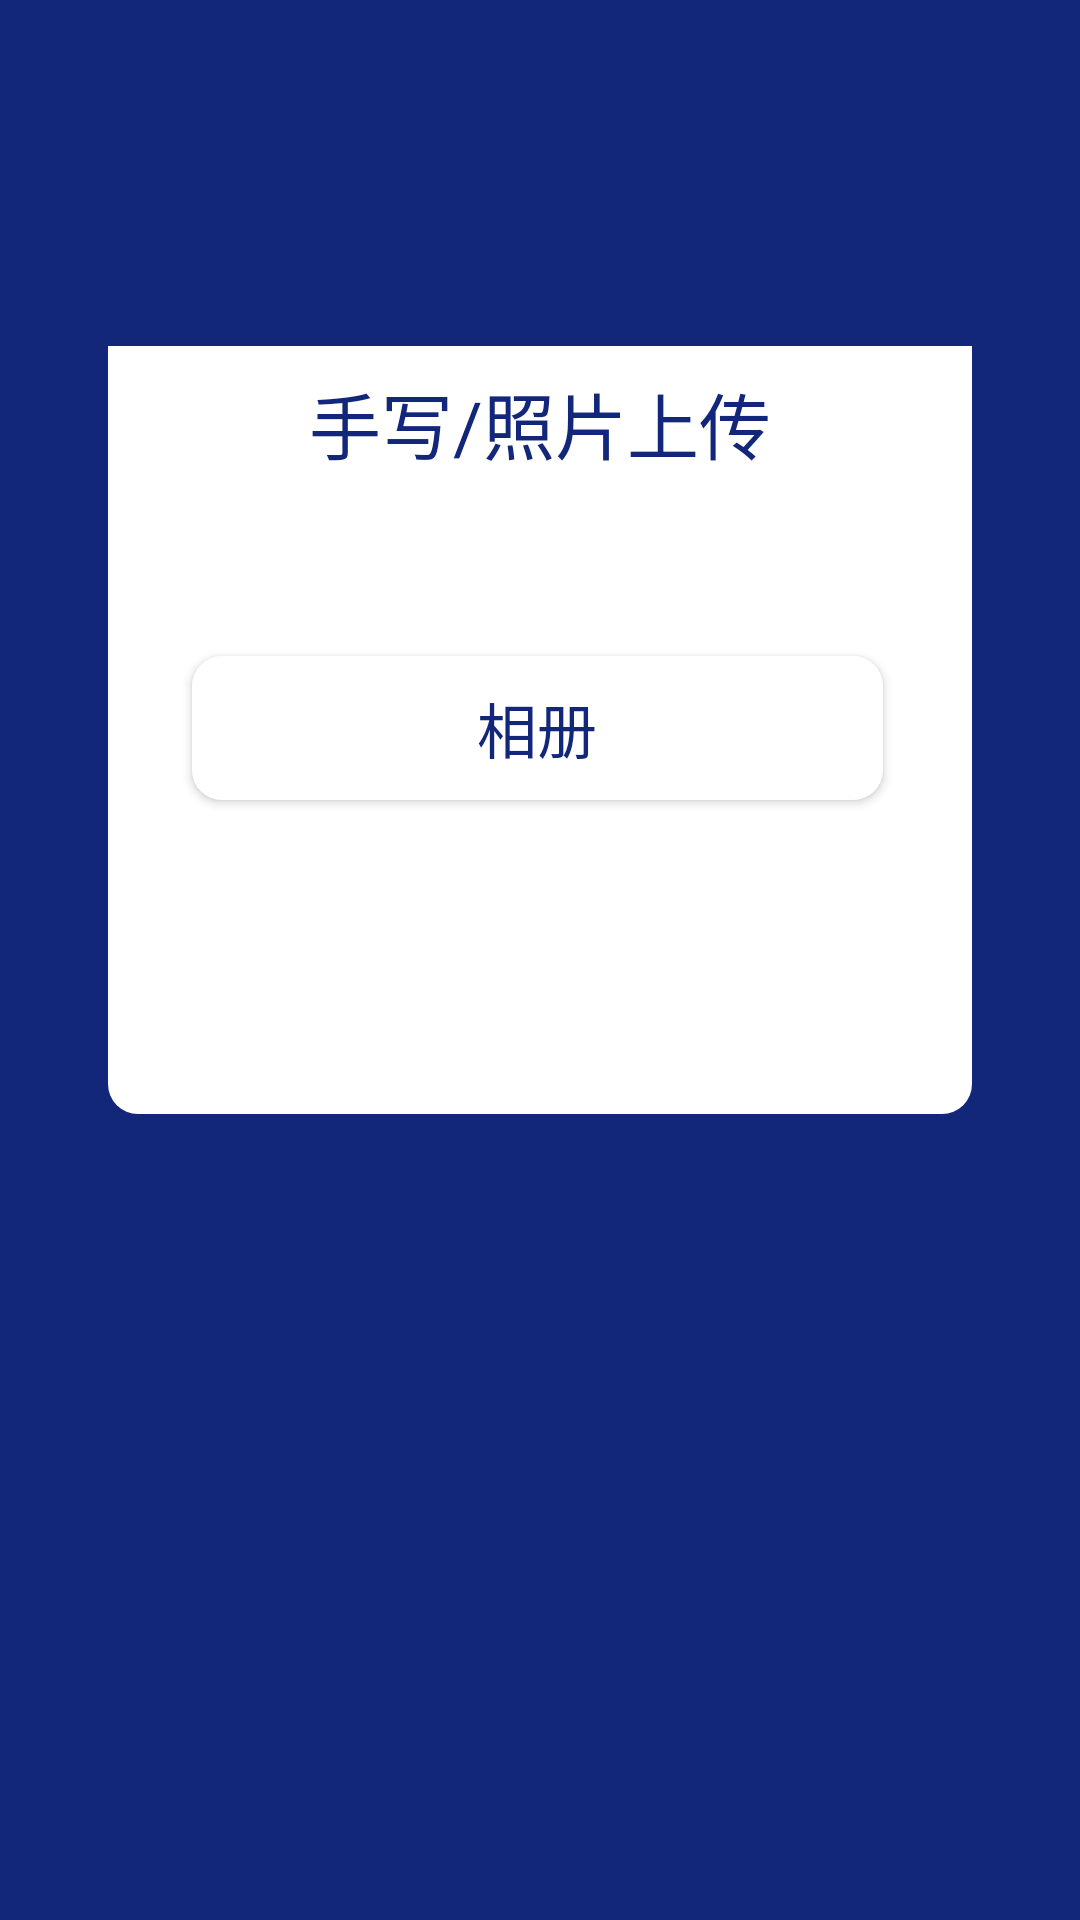

Layout XML and referenced resources for this Android screen:
<!-- AndroidManifest.xml: application theme Theme.VoiceDemo -->
<!-- res/layout/activity_main.xml -->
<?xml version="1.0" encoding="utf-8"?>
<androidx.constraintlayout.widget.ConstraintLayout     xmlns:android="http://schemas.android.com/apk/res/android"
    xmlns:app="http://schemas.android.com/apk/res-auto"
    xmlns:tools="http://schemas.android.com/tools"
    android:layout_width="match_parent"
    android:layout_height="match_parent"
    tools:context="com.example.voicedemo.MainActivity"
    android:background="#13277a">


    <androidx.constraintlayout.widget.ConstraintLayout
        android:layout_width="0dp"
        android:layout_height="0dp"
        app:layout_constraintWidth_percent="0.8"
        app:layout_constraintHeight_percent="0.4"
        android:id="@+id/reportcons1"
        app:layout_constraintTop_toTopOf="parent"
        app:layout_constraintBottom_toBottomOf="parent"
        android:background="@drawable/btnef4"
        app:layout_constraintLeft_toLeftOf="parent"
        app:layout_constraintRight_toRightOf="parent"
        app:layout_constraintVertical_bias="0.3">
        <TextView
            android:id="@+id/albumtext1"
            android:layout_width="match_parent"
            android:layout_height="0dp"
            app:layout_constraintHeight_percent="0.2"
            app:layout_constraintTop_toTopOf="parent"
            android:text="手写/照片上传"
            android:background="#fff"
            android:textSize="24sp"
            android:textColor="#13277a"
            android:gravity="center"/>















        
        <Button
            android:id="@+id/choose_from_album"
            android:layout_width="0dp"
            android:layout_height="wrap_content"
            android:background="@drawable/btnef4"
            android:text="相册"
            android:textColor="#13277a"
            android:textSize="20dp"
            app:layout_constraintBottom_toBottomOf="parent"
            app:layout_constraintHeight_percent="0.3"
            app:layout_constraintHorizontal_bias="0.484"
            app:layout_constraintLeft_toLeftOf="parent"
            app:layout_constraintRight_toRightOf="parent"
            app:layout_constraintTop_toTopOf="parent"
            app:layout_constraintVertical_bias="0.497"
            app:layout_constraintWidth_percent="0.8" />
    </androidx.constraintlayout.widget.ConstraintLayout>
</androidx.constraintlayout.widget.ConstraintLayout>
<!-- resources referenced by this layout -->
<resources>
  <!-- drawable btnef4 (drawable) -->
  <?xml version="1.0" encoding="utf-8"?>
  <ripple xmlns:android="http://schemas.android.com/apk/res/android"
      android:color="#BABCBC"> 
      <item>
          <shape android:shape="rectangle">
              <solid
                  android:color="#fff"/>
              <corners
                  android:radius="10dp"/>
          </shape>
      </item>
  </ripple>
  <style name="Theme.VoiceDemo" parent="Theme.MaterialComponents.DayNight.DarkActionBar">
          
          <item name="colorPrimary">@color/purple_500</item>
          <item name="colorPrimaryVariant">@color/purple_700</item>
          <item name="colorOnPrimary">@color/white</item>
          
          <item name="colorSecondary">@color/teal_200</item>
          <item name="colorSecondaryVariant">@color/teal_700</item>
          <item name="colorOnSecondary">@color/black</item>
          
          <item name="android:statusBarColor">?attr/colorPrimaryVariant</item>
          
      </style>
  <!-- not gathered from this repository: default colours our renderer supplied (Android Studio template values) -->
  <color name="purple_500">#FF6200EE</color>
  <color name="purple_700">#FF3700B3</color>
  <color name="teal_200">#FF03DAC5</color>
  <color name="teal_700">#FF018786</color>
  <color name="black">#FF000000</color>
  <color name="white">#FFFFFFFF</color>
</resources>
